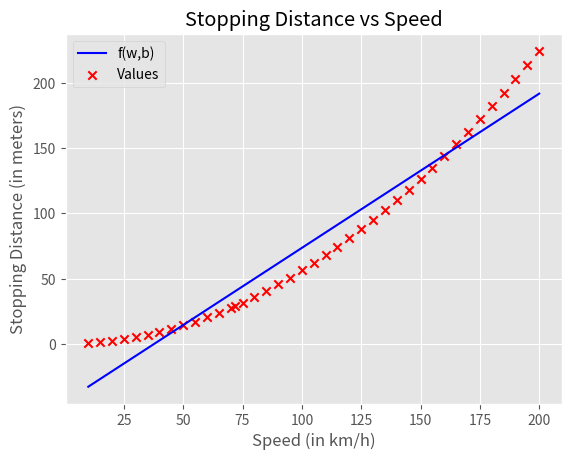

Python code for this plot:
import numpy as np
import matplotlib.pyplot as plt

plt.style.use('ggplot')


# What I learned by doing this project:
# - Having a verbose training set is crucial for the model to work right, even if it's a basic model
# - Knowing how to fit your model around the training set is very important in order for the model to work properly (wihtout overflows)

# How to improve the model?
# - Use a curved line function (Will learn that in week 2 and implement it here)
# - Make the training set even more verbose


def compute_gradient(x, y, w ,b):
    m = x.shape[0];
    dj_dw = 0   
    dj_db = 0   
    
    for i in range(m):
        f_wb = w * (x[i]/10) + b
        dj_dw_i = (f_wb - y[i]) * (x[i]/10)
        dj_db_i = (f_wb - y[i])
        dj_dw += dj_dw_i
        dj_db += dj_db_i
    
    dj_dw = dj_dw / m
    dj_db = dj_db / m
    
    return dj_dw, dj_db

def gradient_descent(x, y, w_initial, b_initial, alpha, iterations):
    b = b_initial
    w = w_initial
    
    for i in range(iterations):
        dj_dw, dj_db = compute_gradient(x, y, w, b)
        
        b = b - alpha * dj_db
        w = w - alpha * dj_dw
       

    return w, b

def compute_cost(x, y, w, b):
    m = x.shape[0]
    cost_sum = 0
    
    for i in range(m):
        f_wb = w * (x[i]/10) + b    
        cost = (f_wb - y[i])**2
        cost_sum = cost_sum + cost
        
    total_cost = ( 1 / (2 * m)) * cost_sum
    
    return total_cost

def model_compute_prediction(x, w, b):
    m = x.shape[0]
    f_wb = np.zeros(m)
    for i in range(m):
        f_wb[i] = w * (x[i]/10) + b
        
    return f_wb


def predict(w, b, n):
    x_i = n 
    distance_to_stop = w * (x_i/10) + b    

    return distance_to_stop, x_i

# [redacted]

x_train = np.array([10, 15, 20, 25, 30, 35, 40, 45, 50, 55, 60, 65, 70, 72, 75, 80, 85, 90, 95, 100, 105, 110, 115, 
                   120, 125, 130, 135, 140, 145, 150, 155, 160, 165, 170, 175, 180, 185, 190, 195, 200]).astype(np.float64) # speed (km/h)

y_train = np.array([0.5, 1.26, 2.24, 3.51, 5.06, 6.88, 8.99, 11.38, 14.05, 17.01, 20.24, 23.76, 27.55, 29.15, 31.66, 
                    35.99, 40.66, 45.55, 50.75, 56.23, 62, 68.04, 74.37, 80.98, 87.87, 95.04, 102.49, 110.22,
                    118.24, 126.53, 135.11, 143.97, 153.11, 162.53, 172.23, 182.21, 192.47, 203.02, 213.85,
                    224.95]).astype(np.float64) # stopping distance on dry asphalt (in meters)

m = len(x_train)
print(f"Number of training examples is: {m}")

w_init = 0
b_init = 0
iterations = 100000
tmp_alpha = 1.0e-2
w, b = gradient_descent(x_train ,y_train, w_init, b_init, tmp_alpha, iterations)

print("The best w and b params found by the gradient descent algorithm are as follows:")
print(f"w = {w:8.4f}")
print(f"b = {b:8.4f}")

cost = compute_cost(x_train, y_train, w, b)
print(f"J = {cost:0.4f}")

tmp_f_wb = model_compute_prediction(x_train, w, b)

plt.plot(x_train, tmp_f_wb, c='b',label='f(w,b)')
plt.scatter(x_train, y_train, marker='x', c='r',label='Values')
plt.title("Stopping Distance vs Speed")
plt.ylabel('Stopping Distance (in meters)')
plt.xlabel('Speed (in km/h)')
plt.legend()
plt.show()

n_test = np.array([50,70,90])
n = len(n_test)

for i in range(n):
    distance, speed = predict(w, b, n_test[i])
    print(f"If a car is moving at {speed}km/h it will need {distance:0.2f}m to fully stop.")

